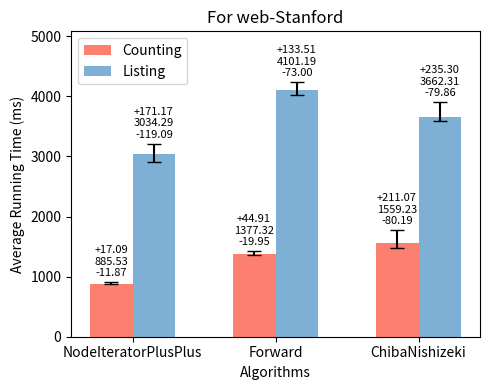

Generate this figure with matplotlib: (Note: this script raises an exception after producing the figure.)
import os
import matplotlib.pyplot as plt

counting_times = [885.535, 1377.32, 1559.23]
listing_times = [3034.29, 4101.19, 3662.31]
counting_min = [873.663, 1357.37, 1479.04]
counting_max = [902.62, 1422.23, 1770.3]
listing_min = [2915.2, 4028.19, 3582.45]
listing_max = [3205.46, 4234.7, 3897.61]

inputs = ['NodeIteratorPlusPlus', 'Forward', 'ChibaNishizeki']

bar_width = 0.30
index = range(len(inputs))

fig, ax = plt.subplots(figsize=(5, 4), dpi=100)

alg1_bars = ax.bar(index, counting_times, bar_width, color="#fd7f6f", label='Counting')

for i, (v, vmin, vmax) in enumerate(zip(counting_times, counting_min, counting_max)):
    ax.errorbar(i, v, yerr=[[v - vmin], [vmax - v]], fmt='', color='black', markersize=5, capsize=5)

alg2_bars = ax.bar([i + bar_width for i in index], listing_times, bar_width, color="#7eb0d5", label='Listing')

for i, (v, vmin, vmax) in enumerate(zip(listing_times, listing_min, listing_max)):
    ax.errorbar(i + bar_width, v, yerr=[[v - vmin], [vmax - v]], fmt='', color='black', markersize=5, capsize=5)

ax.set_ylabel('Average Running Time (ms)')
ax.set_xlabel('Algorithms')
ax.set_xticks([i + bar_width / 2 for i in index])
ax.set_xticklabels(inputs)
#set legend to the upper left
ax.legend(loc='upper left')

for i, (v, vmin, vmax) in enumerate(zip(counting_times, counting_min, counting_max)):
    ax.text(i, vmax + 100, f'+{vmax-v:.2f}\n{v:.2f}\n-{v-vmin:.2f}', ha='center', fontsize=8)
for i, (v, vmin, vmax) in enumerate(zip(listing_times, listing_min, listing_max)):
    ax.text(i + bar_width, vmax + 100, f'+{vmax-v:.2f}\n{v:.2f}\n-{v-vmin:.2f}', ha='center', fontsize=8)

ax.set_ylim(top=max(counting_max + listing_max) * 1.2)

plt.title('For web-Stanford')
plt.tight_layout()

script_dir = os.path.dirname(os.path.abspath(__file__))
plt.savefig(os.path.join(script_dir, '4cycle_web-Stanford.png'))

plt.show()
